Run: headless pygame with SDL's dummy video driver; simulated clock (each Clock.tick advances the game by its frame time, no real sleeping); random seed 0; keys injected as events and as key.get_pressed() state; mouse plan: one left click at the window centre at the start of phase 2, then a move to the lower-right quarter at the start of phase 3.
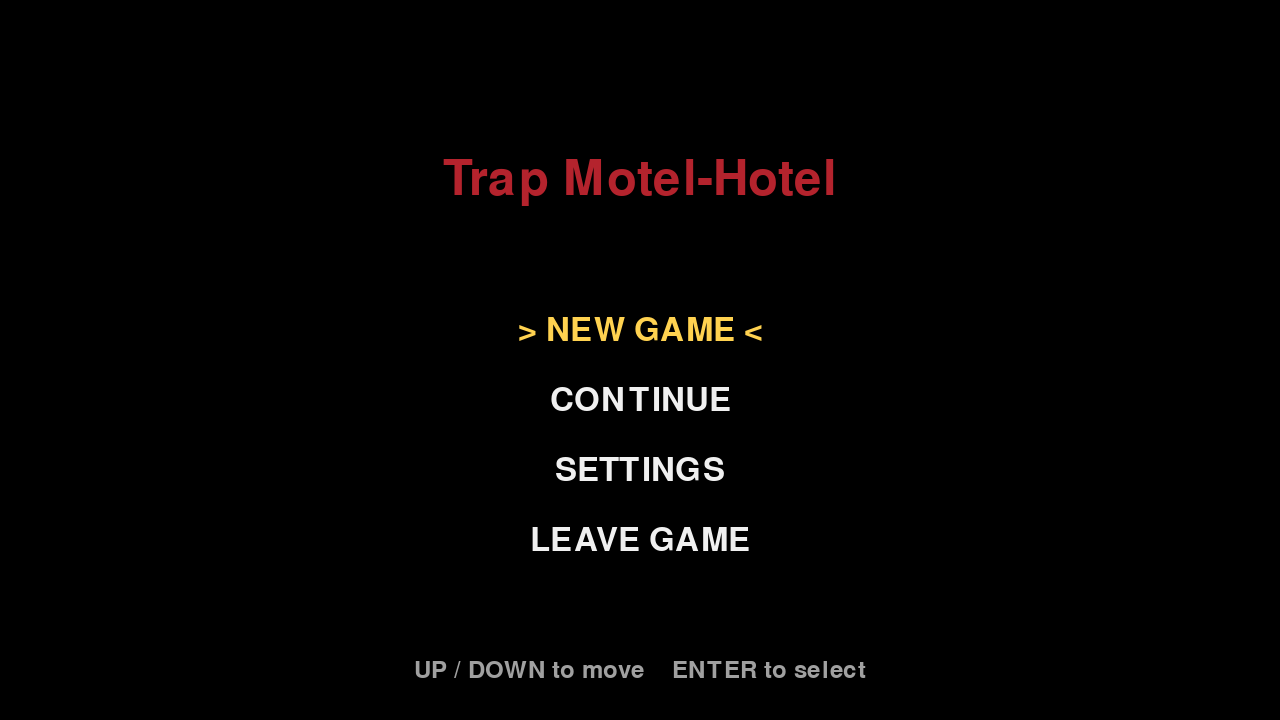
Frame 1 of 4 · flips 1–60 · no input
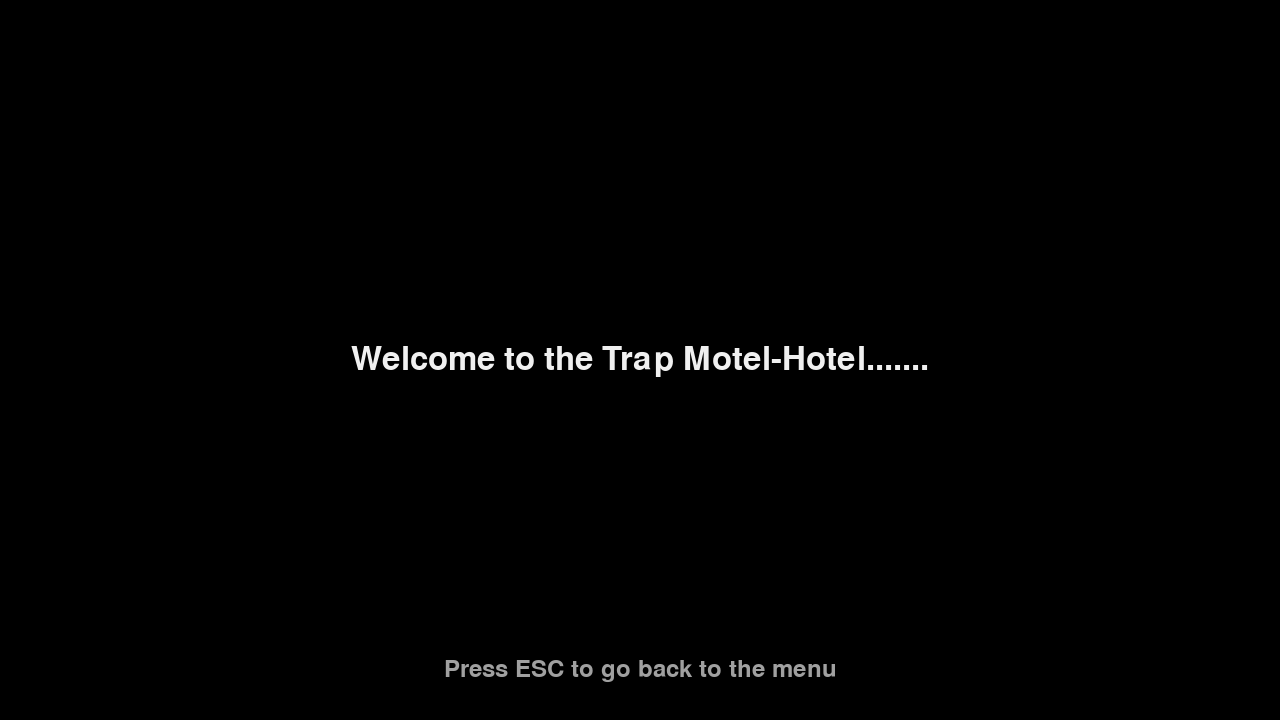
Frame 2 of 4 · flips 61–180 · clicked the window centre · tapped SPACE, RETURN · held RIGHT (→), D
Frame 3 of 4 · flips 181–300 · moved the mouse to the lower-right quarter · held DOWN (↓), S · screen unchanged from frame 2, image omitted
Frame 4 of 4 · flips 301–420 · held LEFT (←), A, UP (↑), W · screen unchanged from frame 3, image omitted

The pygame program that drew these frames:

import pygame

pygame.init()
W, H = 1280, 720
screen = pygame.display.set_mode((W, H))
pygame.display.set_caption("Trap Motel-Hotel")
clock = pygame.time.Clock()

# colors
WHITE, RED, YELLOW, GRAY = (240, 240, 240), (180, 35, 45), (255, 210, 80), (160, 160, 160)

# fonts
title_font = pygame.font.Font(None, 72)
small_font = pygame.font.Font(None, 36)
button_font = pygame.font.Font(None, 48)

# menu options, and the message shown on each screen they open
OPTIONS = ["NEW GAME", "CONTINUE", "SETTINGS", "LEAVE GAME"]
SCREENS = {
    "NEW GAME": "Welcome to the Trap Motel-Hotel.......",
    "CONTINUE": "No saved games found yet.",
    "SETTINGS": "Settings coming soon.",
}


def draw_text(text, font, color, y):
    """Draw centered text at height y and return its rect."""
    surf = font.render(text, True, color)
    rect = surf.get_rect(center=(W // 2, y))
    screen.blit(surf, rect)
    return rect


state = "MENU"      # "MENU", or the name of the option that was picked
selected = 0
rects = []          # clickable areas of the menu options
running = True

while running:
    clock.tick(60)
    choice = None

    for event in pygame.event.get():
        if event.type == pygame.QUIT:
            running = False

        elif event.type == pygame.KEYDOWN:
            if state != "MENU":
                if event.key == pygame.K_ESCAPE:
                    state = "MENU"
            elif event.key in (pygame.K_UP, pygame.K_w):
                selected = (selected - 1) % len(OPTIONS)
            elif event.key in (pygame.K_DOWN, pygame.K_s):
                selected = (selected + 1) % len(OPTIONS)
            elif event.key == pygame.K_RETURN:
                choice = OPTIONS[selected]

        elif state == "MENU" and event.type in (pygame.MOUSEMOTION, pygame.MOUSEBUTTONDOWN):
            for i, rect in enumerate(rects):
                if rect.collidepoint(event.pos):
                    selected = i
                    if event.type == pygame.MOUSEBUTTONDOWN and event.button == 1:
                        choice = OPTIONS[i]

    if choice == "LEAVE GAME":
        running = False
    elif choice:
        state = choice

    # ---------- main menu drawing ----------
    screen.fill((0, 0, 0))

    if state == "MENU":
        draw_text("Trap Motel-Hotel", title_font, RED, 180)
        rects = []
        for i, text in enumerate(OPTIONS):
            is_sel = i == selected
            label = f"> {text} <" if is_sel else text
            rect = draw_text(label, button_font, YELLOW if is_sel else WHITE, 330 + i * 70)
            rects.append(rect.inflate(60, 20))
        draw_text("UP / DOWN to move    ENTER to select", small_font, GRAY, H - 50)
    else:
        draw_text(SCREENS[state], button_font, WHITE, H // 2)
        draw_text("Press ESC to go back to the menu", small_font, GRAY, H - 50)

    pygame.display.flip()

pygame.quit()
